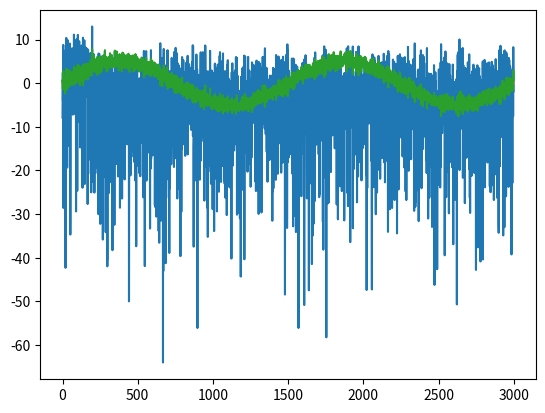

Python code for this plot:
import numpy as np

class fir_adaptive_lms(object):
    def __init__(self, N: int, mu=0.0001):
        """Init of a lms adaptive filter.

        Args:
            N (int): Order of filter
        """
        self.N = N
        self.b = np.zeros(self.N)
        self.x = np.zeros(self.N)
        self.e = 0.0
        self.y = 0.0
        self.mu = mu
        pass
        
    def calc_impz(self, b):
        """Calculate the impulse answer

        Args:
            b (list): Numerator of filter

        Returns:
            str: String with impulse answer in z-domain
        """
        impz = ""
        N = len(b)
        for i in range(N):
            impz += "+{}z^(-{})".format(b[i], i)
        return impz
            
    def filter(self, b, signal):
        """Filter a signal using this linear filter

        Args:
            b (list): Numerator of filter
            signal (np.array): Array of the input signal

        Returns:
            np.array: Output array of filtered input signal
        """
        output = np.zeros(signal.shape)
        N = len(b)
        for i in range(N-1, signal.size):
            fir_sum = 0
            for n in range(N):
                fir_sum += signal[i-n] * b[n]
                pass
            output[i] = fir_sum
        return output
    
    def train(self, ref_input, desired_input, mu):
        """Train adaptive fir filter LMS

        Args:
            ref_input (list/np.array): Input to fir filter
            desired_input (list/np.array): Desired output signal of the fir filter
            mu (float): Stepsize of learning (Learnrate)

        Returns:
            b: nparray with filter numerators
            e: nparray with error
        """
        # Init
        assert len(ref_input) == len(desired_input), "Input signals not equal in length" 
        iterations = len(ref_input)
        n = 0
        b = np.zeros((iterations, self.N))
        e = np.ones((desired_input.shape)) * desired_input[0]
        y = [None] * iterations
        for n in range(self.N, iterations):
            # FIR of input
            y[n] = b[n] @ ref_input[n-self.N:n]
            # Fehlerbestimmung
            e[n] = desired_input[n] - y[n]
            # LMS Koeffizienten update
            if n+1 < iterations:                
                b[n+1] = b[n] + 2*mu*e[n]*ref_input[n-self.N:n]
                pass
            pass
        pass
        return b[self.N:], e[self.N:]
    
    def _update_x(self, x:float):
        for i in range(self.x.size-1,0,-1):
            self.x[i] = self.x[i-1]
        self.x[0] = x
        
    def predict(self, x:float):
        self._update_x(x)
        self.y = self.x.T @ self.b
        return self.y

    def update(self, x:float, d:float):
        self._update_x(x)
        self.y = self.x.T @ self.b
        self.e = d - self.y
        self.b = self.b + 2 * self.mu * self.e * self.x
        return self.b, self.e, self.y
    
def _test():
    test_filter = fir_adaptive_lms(10)
    time = np.linspace(0, 4*np.pi, int(3e3))
    signal = 5*np.sin(time)
    # signal += 0.4 * np.cos(time * 3)
    # signal += time % 4*np.pi
    mean = 0
    std = 1
    noise = np.random.normal(mean, std, size=time.size)
    signal += noise
    last_signal_value = signal[-1]
    signal = signal[:-1]
    delay_samples = 1
    predicted_values = np.zeros(signal.size)
    for i in range(signal.size-delay_samples):
        b,e,y = test_filter.update(signal[i], signal[i+delay_samples])
        predicted_values[i] = y
    print("b: {},\n e: {}, y: {}".format(b,e,y))
    print(test_filter.predict(last_signal_value))
    error = np.abs(predicted_values - signal)
    import matplotlib.pyplot as plt
    plt.plot(20*np.log10(error))
    plt.show()
    plt.plot(predicted_values)
    plt.show()
    plt.plot(signal)
    plt.show()
    pass

if __name__ == '__main__':
    _test()
